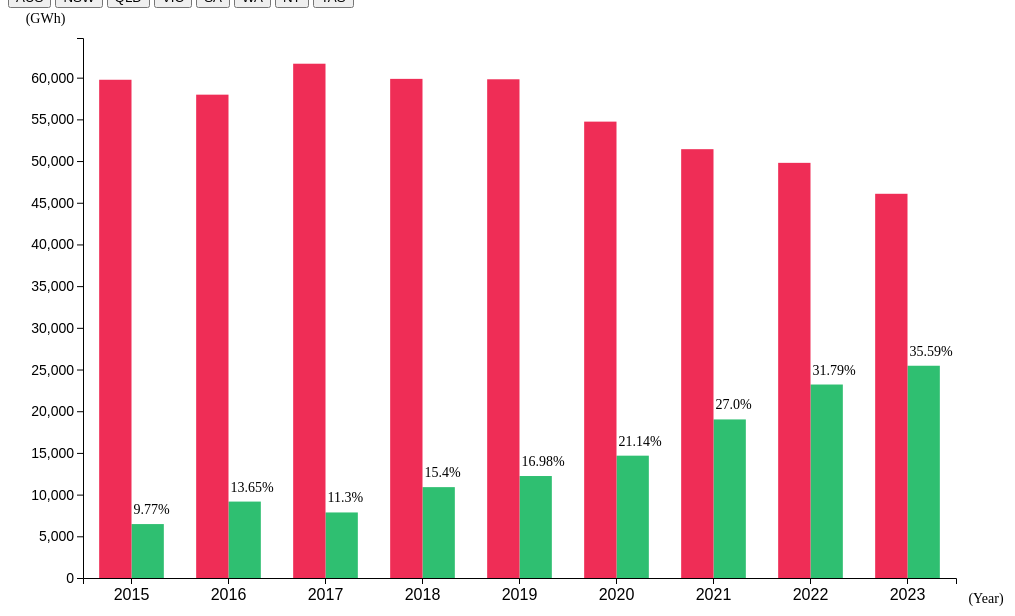
D3 v7 page, settled after 480 driven frames (8 s of simulated time); the page loaded 1 data file(s).


			window.dataLayer = window.dataLayer || [];
			function gtag() {
				dataLayer.push(arguments);
			}
			gtag("js", new Date());

			gtag("config", "G-3Y42HX43QM");
		
// ── ausenergystat.js
document.addEventListener("DOMContentLoaded", function () {
	const buttons = document.querySelectorAll("#state-selector button");
	buttons.forEach((button) => {
		button.addEventListener("click", function () {
			// Remove the selected class from all buttons
			buttons.forEach((b) => b.classList.remove("selected-button"));

			// Add the selected class to the clicked button
			this.classList.add("selected-button");

			// Call the updateSource function with the button's ID split by '-'
			// Assumes updateSource function takes the part of the ID after the hyphen
			updateSource(this.id.split("-")[0]);
		});
	});
});

var svg = d3.select("#chart01").append("svg").attr("width", "100%");
var width = svg.node().getBoundingClientRect().width;
var height = 600;
var margin = { top: 30, right: 60, bottom: 30, left: 75 };
svg.attr("height", height);

// Innitialize X-axis
var x = d3.scaleBand().range([margin.left, width - margin.right]);
var xAxis = svg
	.append("g")
	.attr("transform", `translate(0, ${height - margin.bottom})`);

// Innitialize Y-axis
var y = d3.scaleLinear().range([height - margin.bottom, margin.top]);
var yAxis = svg
	.append("g")
	.attr("transform", `translate(${margin.left}, 0)`)
	.attr("class", "myYaxis");
// Add label to X-axis
svg
	.append("text")
	.attr("class", "x-axis-label")
	.attr("x", width - margin.right / 2)
	.attr("y", height - 5)
	.attr("text-anchor", "middle")
	.attr("font-size", "14px")
	.text("(Year)");

// Add label to Y-axis
svg
	.append("text")
	.attr("class", "y-axis-label")
	.attr("transform", `translate(${margin.left / 2}, ${margin.top / 2})`)
	.attr("text-anchor", "middle")
	.attr("font-size", "14px")
	.text("(GWh)");

var updateSource = function (selectedState) {
	var energyByStateSource = d3.csv("data/byStateSource.csv");
	energyByStateSource
		.then((energy) => {
			var year = Array.from(d3.group(energy, (d) => d.Year).keys());
			var sources = d3.group(energy, (d) => d.State);
			var selectedStateData = sources.get(selectedState);
			var selectedSource = d3.group(selectedStateData, (d) => d.Sources);
			var renewable = selectedSource.get("Total renewable");
			var nonRenewable = selectedSource.get("Total non-renewable");
			var renewableData = renewable.map((d) => d["Energy Generation"]);
			var nonRenewableData = nonRenewable.map((d) => d["Energy Generation"]);
			var ylim = Math.max(
				d3.max(renewableData, (d) => +d),
				d3.max(nonRenewableData, (d) => +d)
			);

			// X-axis
			x.domain(year);
			xAxis
				.transition()
				.duration(1000)
				.call(d3.axisBottom(x).tickPadding(5))
				.selectAll("text")
				.style("font-size", "16px");
			// Y-axis
			y.domain([0, ylim * 1.05]);
			yAxis
				.transition()
				.duration(1000)
				.call(d3.axisLeft(y))
				.selectAll("text")
				.style("font-size", "14px");

			// Add the bar
			var barWidth = x.bandwidth() / 3;

			// Handle renewable bars and labels
			svg
				.selectAll(".renewable-group")
				.data(renewable, (d) => d.Year)
				.join(
					(enter) => {
						const group = enter.append("g").attr("class", "renewable-group");

						group
							.append("rect")
							.attr("class", "renewable-bar")
							.attr("x", (d) => x(d.Year) + (barWidth / 2) * 3)
							.attr("y", (d) => y(d["Energy Generation"]))
							.attr("width", barWidth)
							.attr(
								"height",
								(d) => height - margin.bottom - y(d["Energy Generation"])
							)
							.attr("fill", "#2fbf71");

						group
							.append("text")
							.attr("class", "bar-label")
							.attr("x", (d) => x(d.Year) + (barWidth / 2) * 3 + 2)
							.attr("y", (d) => y(d["Energy Generation"]) - 10)
							.attr("text-anchor", "left")
							.attr("font-size", "14px")
							.text((d) => `${d["Percentage"]}%`);

						return group;
					},
					(update) => {
						update
							.select("rect")
							.transition()
							.duration(1000)
							.attr("x", (d) => x(d.Year) + (barWidth / 2) * 3)
							.attr("y", (d) => y(d["Energy Generation"]))
							.attr("width", barWidth)
							.attr(
								"height",
								(d) => height - margin.bottom - y(d["Energy Generation"])
							);

						update
							.select(".bar-label")
							.transition()
							.duration(1000)
							.attr("x", (d) => x(d.Year) + (barWidth / 2) * 3 + 2)
							.attr("y", (d) => y(d["Energy Generation"]) - 10)
							.text((d) => `${d["Percentage"]}%`);

						return update;
					}
				);

			// Handle non-renewable bars
			svg
				.selectAll(".non-renewable-bar")
				.data(nonRenewable, (d) => d.Year)
				.join(
					(enter) =>
						enter
							.append("rect")
							.attr("class", "non-renewable-bar")
							.attr("x", (d) => x(d.Year) + barWidth / 2)
							.attr("y", (d) => y(d["Energy Generation"]))
							.attr("width", barWidth)
							.attr(
								"height",
								(d) => height - margin.bottom - y(d["Energy Generation"])
							)
							.attr("fill", "#ef2d56"),
					(update) =>
						update
							.transition()
							.duration(1000)
							.attr("x", (d) => x(d.Year) + barWidth / 2)
							.attr("y", (d) => y(d["Energy Generation"]))
							.attr("width", barWidth)
							.attr(
								"height",
								(d) => height - margin.bottom - y(d["Energy Generation"])
							)
				);
		})
		.catch(function (error) {
			console.log(error);
		});
};
updateSource("NSW");


### data: data/byStateSource.csv
Sources, Year, Energy Generation, State, Total Generation, Percentage
Total non-renewable, 2015, 59748, NSW, 66215, 90.23
Total renewable, 2015, 6466, NSW, 66215, 9.77
Total non-renewable, 2016, 57962, NSW, 67126, 86.35
Total renewable, 2016, 9164, NSW, 67126, 13.65
Total non-renewable, 2017, 61673, NSW, 69534, 88.7
Total renewable, 2017, 7860, NSW, 69534, 11.3
Total non-renewable, 2018, 59856, NSW, 70752, 84.6
Total renewable, 2018, 10897, NSW, 70752, 15.4
Total non-renewable, 2019, 59806, NSW, 72036, 83.02
Total renewable, 2019, 12230, NSW, 72036, 16.98
Total non-renewable, 2020, 54728, NSW, 69398, 78.86
Total renewable, 2020, 14670, NSW, 69398, 21.14
Total non-renewable, 2021, 51424, NSW, 70440, 73.0
Total renewable, 2021, 19016, NSW, 70440, 27.0
Total non-renewable, 2022, 49785, NSW, 72988, 68.21
Total renewable, 2022, 23202, NSW, 72988, 31.79
Total non-renewable, 2023, 46075, NSW, 71528, 64.41
Total renewable, 2023, 25453, NSW, 71528, 35.59
Total non-renewable, 2015, 218070, AUS, 253984, 85.86
Total renewable, 2015, 35914, AUS, 253984, 14.14
Total non-renewable, 2016, 216185, AUS, 258219, 83.72
Total renewable, 2016, 42033, AUS, 258219, 16.28
Total non-renewable, 2017, 219529, AUS, 258967, 84.77
Total renewable, 2017, 39438, AUS, 258967, 15.23
Total non-renewable, 2018, 212921, AUS, 262632, 81.07
Total renewable, 2018, 49711, AUS, 262632, 18.93
Total non-renewable, 2019, 210278, AUS, 265900, 79.08
Total renewable, 2019, 55622, AUS, 265900, 20.92
Total non-renewable, 2020, 200494, AUS, 265162, 75.61
Total renewable, 2020, 64668, AUS, 265162, 24.39
Total non-renewable, 2021, 189737, AUS, 267452, 70.94
Total renewable, 2021, 77716, AUS, 267452, 29.06
Total non-renewable, 2022, 184766, AUS, 272922, 67.7
Total renewable, 2022, 88156, AUS, 272922, 32.3
Total non-renewable, 2023, 177142, AUS, 273106, 64.86
Total renewable, 2023, 95963, AUS, 273106, 35.14
Total non-renewable, 2015, 49712, VIC, 57535, 86.4
Total renewable, 2015, 7823, VIC, 57535, 13.6
Total non-renewable, 2016, 47512, VIC, 57237, 83.01
Total renewable, 2016, 9726, VIC, 57237, 16.99
Total non-renewable, 2017, 42598, VIC, 50965, 83.58
Total renewable, 2017, 8367, VIC, 50965, 16.42
Total non-renewable, 2018, 39087, VIC, 49312, 79.26
Total renewable, 2018, 10226, VIC, 49312, 20.74
Total non-renewable, 2019, 37313, VIC, 48783, 76.49
Total renewable, 2019, 11470, VIC, 48783, 23.51
Total non-renewable, 2020, 36653, VIC, 50531, 72.54
Total renewable, 2020, 13877, VIC, 50531, 27.46
Total non-renewable, 2021, 35333, VIC, 53097, 66.54
Total renewable, 2021, 17764, VIC, 53097, 33.46
Total non-renewable, 2022, 34671, VIC, 55322, 62.67
Total renewable, 2022, 20652, VIC, 55322, 37.33
Total non-renewable, 2023, 33045, VIC, 55156, 59.91
Total renewable, 2023, 22111, VIC, 55156, 40.09
Total non-renewable, 2015, 63219, QLD, 67328, 93.9
Total renewable, 2015, 4108, QLD, 67328, 6.1
Total non-renewable, 2016, 63589, QLD, 67895, 93.66
Total renewable, 2016, 4306, QLD, 67895, 6.34
Total non-renewable, 2017, 65270, QLD, 69994, 93.25
Total renewable, 2017, 4724, QLD, 69994, 6.75
... 84 more rows